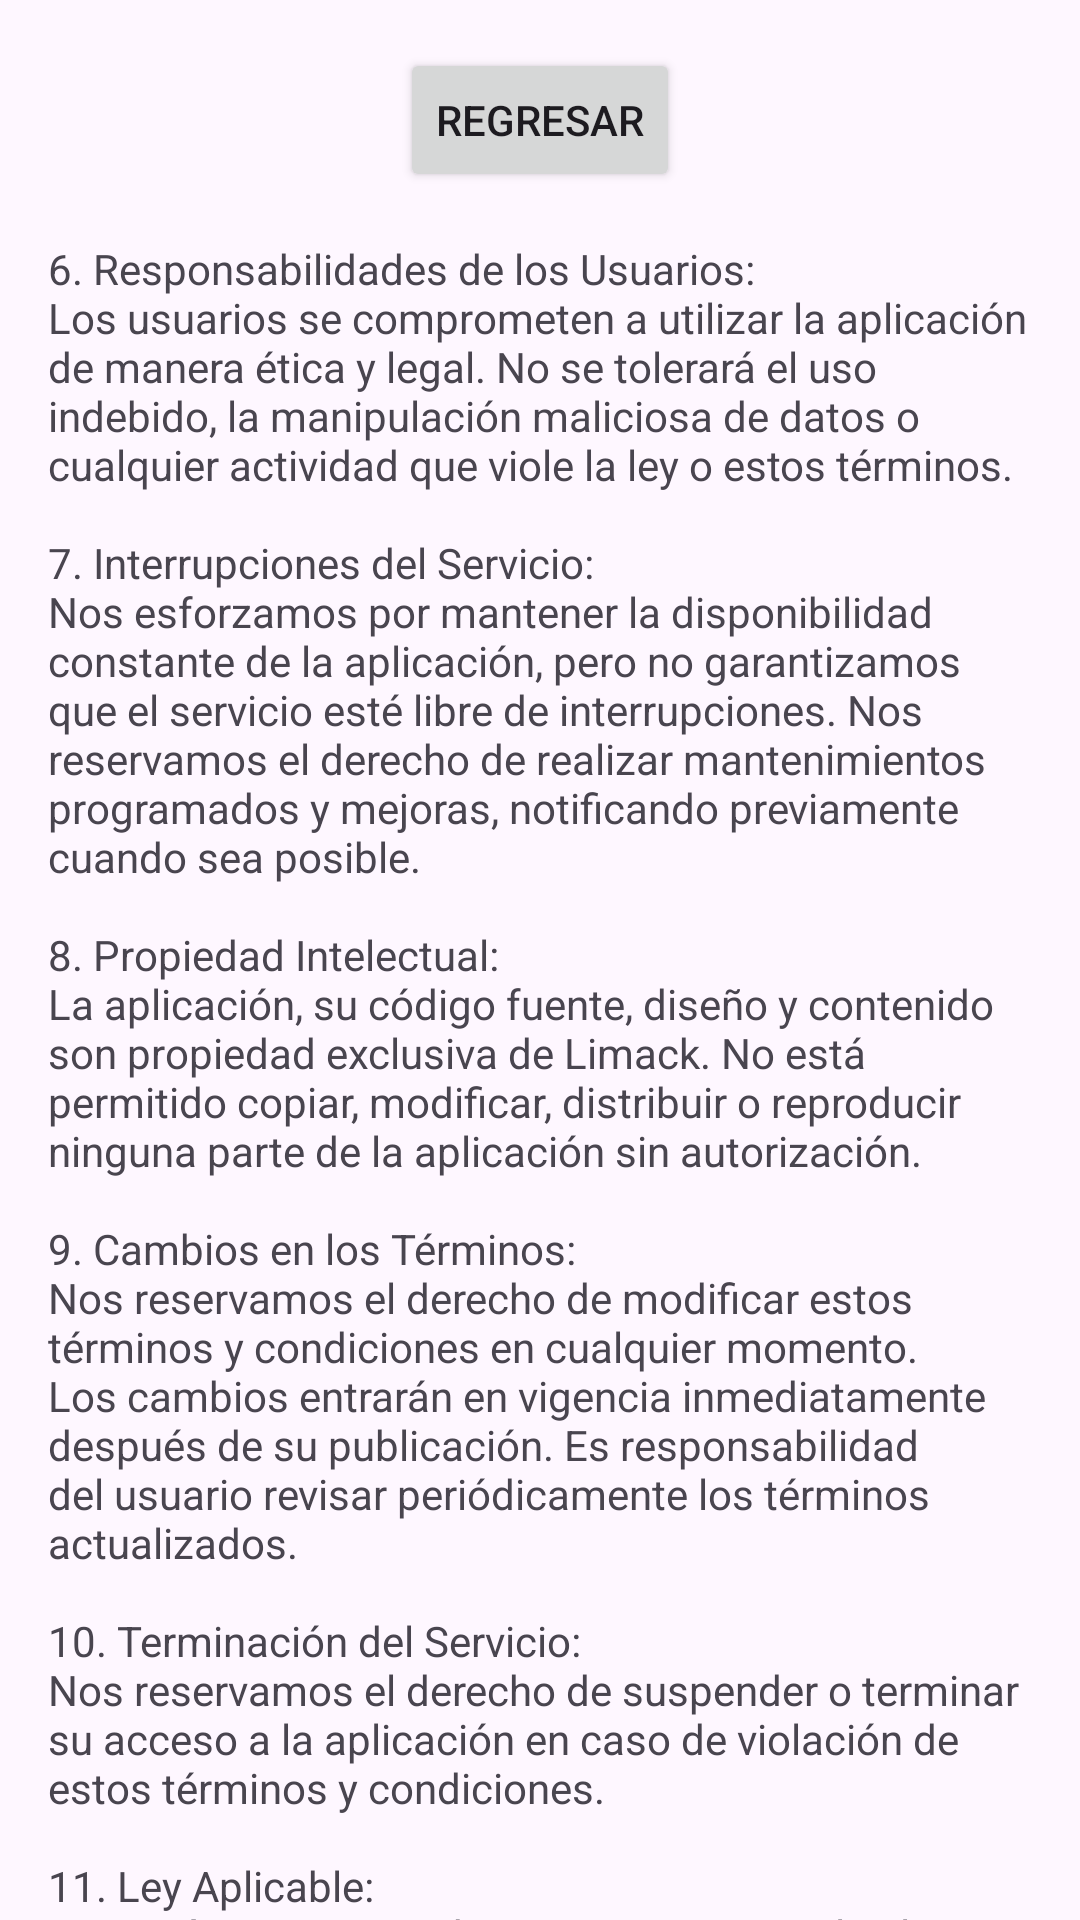

The Android layout XML behind this screen, and the referenced resources:
<!-- AndroidManifest.xml: application theme Theme.GrapeWaveMobile -->
<!-- res/layout/fragment_second.xml -->
<?xml version="1.0" encoding="utf-8"?>
<androidx.core.widget.NestedScrollView xmlns:android="http://schemas.android.com/apk/res/android"
    xmlns:app="http://schemas.android.com/apk/res-auto"
    xmlns:tools="http://schemas.android.com/tools"
    android:layout_width="match_parent"
    android:layout_height="match_parent"
    tools:context=".SecondFragment">

    <androidx.constraintlayout.widget.ConstraintLayout
        android:layout_width="match_parent"
        android:layout_height="match_parent"
        android:padding="16dp">


        <TextView
            android:id="@+id/textview_second"
            android:layout_width="wrap_content"
            android:layout_height="wrap_content"
            android:layout_marginTop="16dp"
            android:text="@string/terminos2"
            app:layout_constraintBottom_toBottomOf="parent"
            app:layout_constraintEnd_toEndOf="parent"
            app:layout_constraintStart_toStartOf="parent"
            app:layout_constraintTop_toBottomOf="@id/button_second" />

        <Button
            android:id="@+id/button_second"
            android:layout_width="wrap_content"
            android:layout_height="wrap_content"
            android:text="@string/previous"
            app:layout_constraintBottom_toTopOf="@id/textview_second"
            app:layout_constraintEnd_toEndOf="parent"
            app:layout_constraintStart_toStartOf="parent"
            app:layout_constraintTop_toTopOf="parent" />
    </androidx.constraintlayout.widget.ConstraintLayout>
</androidx.core.widget.NestedScrollView>
<!-- resources referenced by this layout -->
<resources>
  <string name="previous">Regresar</string>
  <string name="terminos2">
          6. Responsabilidades de los Usuarios:
  \nLos usuarios se comprometen a utilizar la aplicación de manera ética y legal. No se tolerará el uso indebido, la manipulación maliciosa de datos o cualquier actividad que viole la ley o estos términos.
  \n
  \n7. Interrupciones del Servicio:
  \nNos esforzamos por mantener la disponibilidad constante de la aplicación, pero no garantizamos que el servicio esté libre de interrupciones. Nos reservamos el derecho de realizar mantenimientos programados y mejoras, notificando previamente cuando sea posible.
  \n
  \n8. Propiedad Intelectual:
  \nLa aplicación, su código fuente, diseño y contenido son propiedad exclusiva de Limack. No está permitido copiar, modificar, distribuir o reproducir ninguna parte de la aplicación sin autorización.
  \n
  \n9. Cambios en los Términos:
  \nNos reservamos el derecho de modificar estos términos y condiciones en cualquier momento. Los cambios entrarán en vigencia inmediatamente después de su publicación. Es responsabilidad del usuario revisar periódicamente los términos actualizados.
  \n
  \n10. Terminación del Servicio:
  \nNos reservamos el derecho de suspender o terminar su acceso a la aplicación en caso de violación de estos términos y condiciones.
  \n
  \n11. Ley Aplicable:
  \nEstos términos y condiciones se rigen por las leyes de los Estados Unidos Mexicanos, y cualquier disputa se resolverá mediante arbitraje de conformidad con las leyes aplicables.
  \n
  \nAl utilizar nuestra aplicación, usted acepta cumplir con estos términos y condiciones. Si tiene alguna pregunta o inquietud, no dude en ponerse en contacto con nuestro equipo de soporte. Gracias por elegir GrapeWave para sus necesidades de gestión de inventario.
      </string>
  <style name="Theme.GrapeWaveMobile" parent="Base.Theme.GrapeWaveMobile" />
  <style name="Base.Theme.GrapeWaveMobile" parent="Theme.Material3.DayNight.NoActionBar">
          
          
      </style>
</resources>
